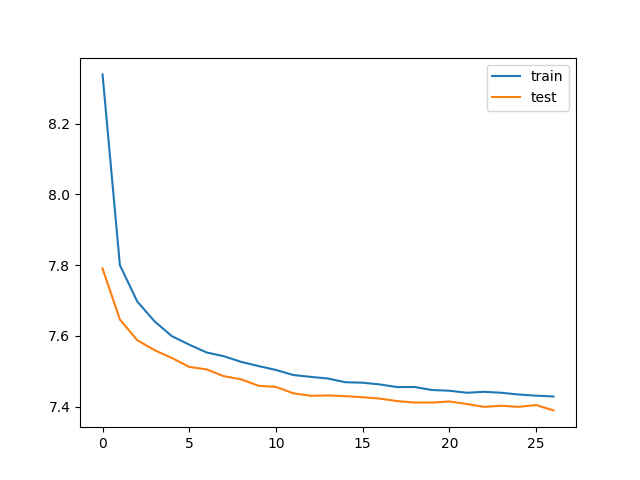

Values plotted in this chart, from the file beside it:
train_loss, test_loss, save
8.339, 7.79, V
7.8, 7.646, V
7.697, 7.588, V
7.641, 7.559, V
7.599, 7.537, V
7.575, 7.512, V
7.553, 7.505, V
7.542, 7.486, V
7.526, 7.477, V
7.514, 7.459, V
7.503, 7.456, V
7.489, 7.438, V
7.484, 7.43, V
7.479, 7.431, 
7.469, 7.429, V
7.468, 7.426, V
7.463, 7.422, V
7.455, 7.415, V
7.455, 7.411, 
7.447, 7.411, V
7.445, 7.414, 
7.439, 7.407, V
7.442, 7.399, 
7.439, 7.402, 
7.434, 7.399, V
7.431, 7.404, 
7.428, 7.389, V
